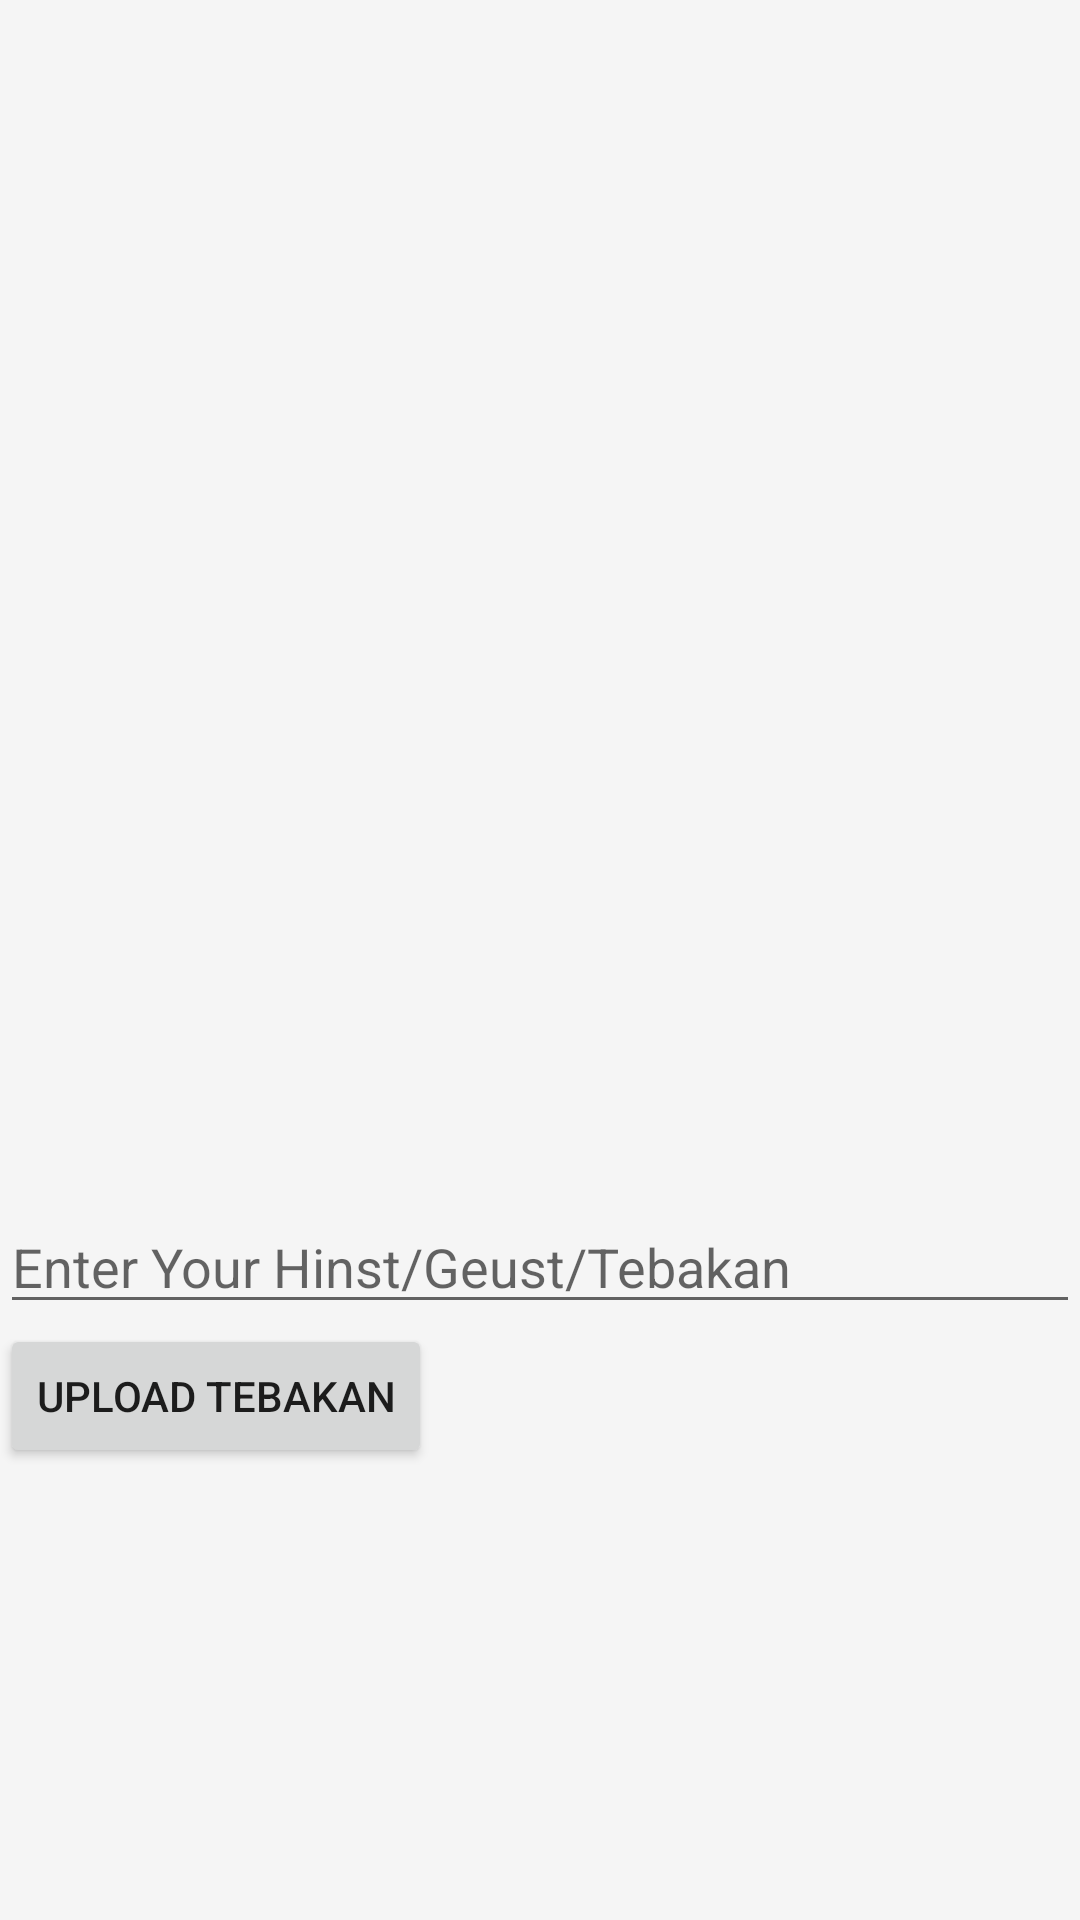

Here is an Android app screen rendered from its layout file. Give the layout XML and the strings, colors and styles it references.
<!-- AndroidManifest.xml: application theme TemaKu -->
<!-- res/layout/upload_tebakan_layout_activity.xml -->
<?xml version="1.0" encoding="utf-8"?>
<RelativeLayout xmlns:android="http://schemas.android.com/apk/res/android"
    android:layout_width="match_parent"
    android:layout_height="match_parent"
    android:orientation="vertical">

    <ImageView
        android:id="@+id/GambarTebakanUpload"
        android:layout_width="400dp"
        android:layout_height="400dp"
        android:onClick="UploadCliced"/>


    <EditText
        android:id="@+id/TextTebakanUpload"
        android:layout_width="match_parent"
        android:layout_height="wrap_content"
        android:layout_below="@+id/GambarTebakanUpload"
        android:hint="Enter Your Hinst/Geust/Tebakan"/>

    <Button
        android:id="@+id/UploadTebakan"
        android:layout_width="wrap_content"
        android:layout_height="wrap_content"
        android:layout_below="@+id/TextTebakanUpload"
        android:onClick="UploadCliced"
        android:text="Upload Tebakan"/>

    <TextView
        android:id="@+id/PercentageUpload"
        android:layout_width="wrap_content"
        android:layout_height="wrap_content"
        android:layout_centerHorizontal="true"
        android:layout_centerVertical="true"
        android:visibility="gone"/>

    <ProgressBar
        android:id="@+id/ProgressBarUpload"
        android:layout_width="30dp"
        android:layout_height="30dp"
        android:layout_alignParentEnd="true"
        android:layout_alignParentRight="true"
        android:layout_below="@+id/PercentageUpload"
        android:indeterminate="true"
        android:visibility="gone" />


</RelativeLayout>
<!-- resources referenced by this layout -->
<resources>
  <style name="TemaKu" parent="Base.Theme.DesignDemo">
          <item name="android:itemTextAppearance">@style/myCustomMenuTextApearance</item>
      </style>
  <style name="Base.Theme.DesignDemo" parent="Theme.AppCompat.Light.NoActionBar">
          <item name="colorPrimary">@color/blue_level</item>
          <item name="colorPrimaryDark">@color/blue_level_dark</item>
          <item name="colorAccent">@color/blue_level</item>
          <item name="android:windowBackground">@color/window_background</item>
  
      </style>
  
  
      //styel for item menu text
  <style name="myCustomMenuTextApearance" parent="@android:style/TextAppearance.Widget.IconMenu.Item">
          <item name="android:textColor">@android:color/primary_text_dark</item>
      </style>
  <color name="blue_level">#0379f7</color>
  <color name="blue_level_dark">#023e7e</color>
  <color name="window_background">#FFF5F5F5</color>
</resources>
